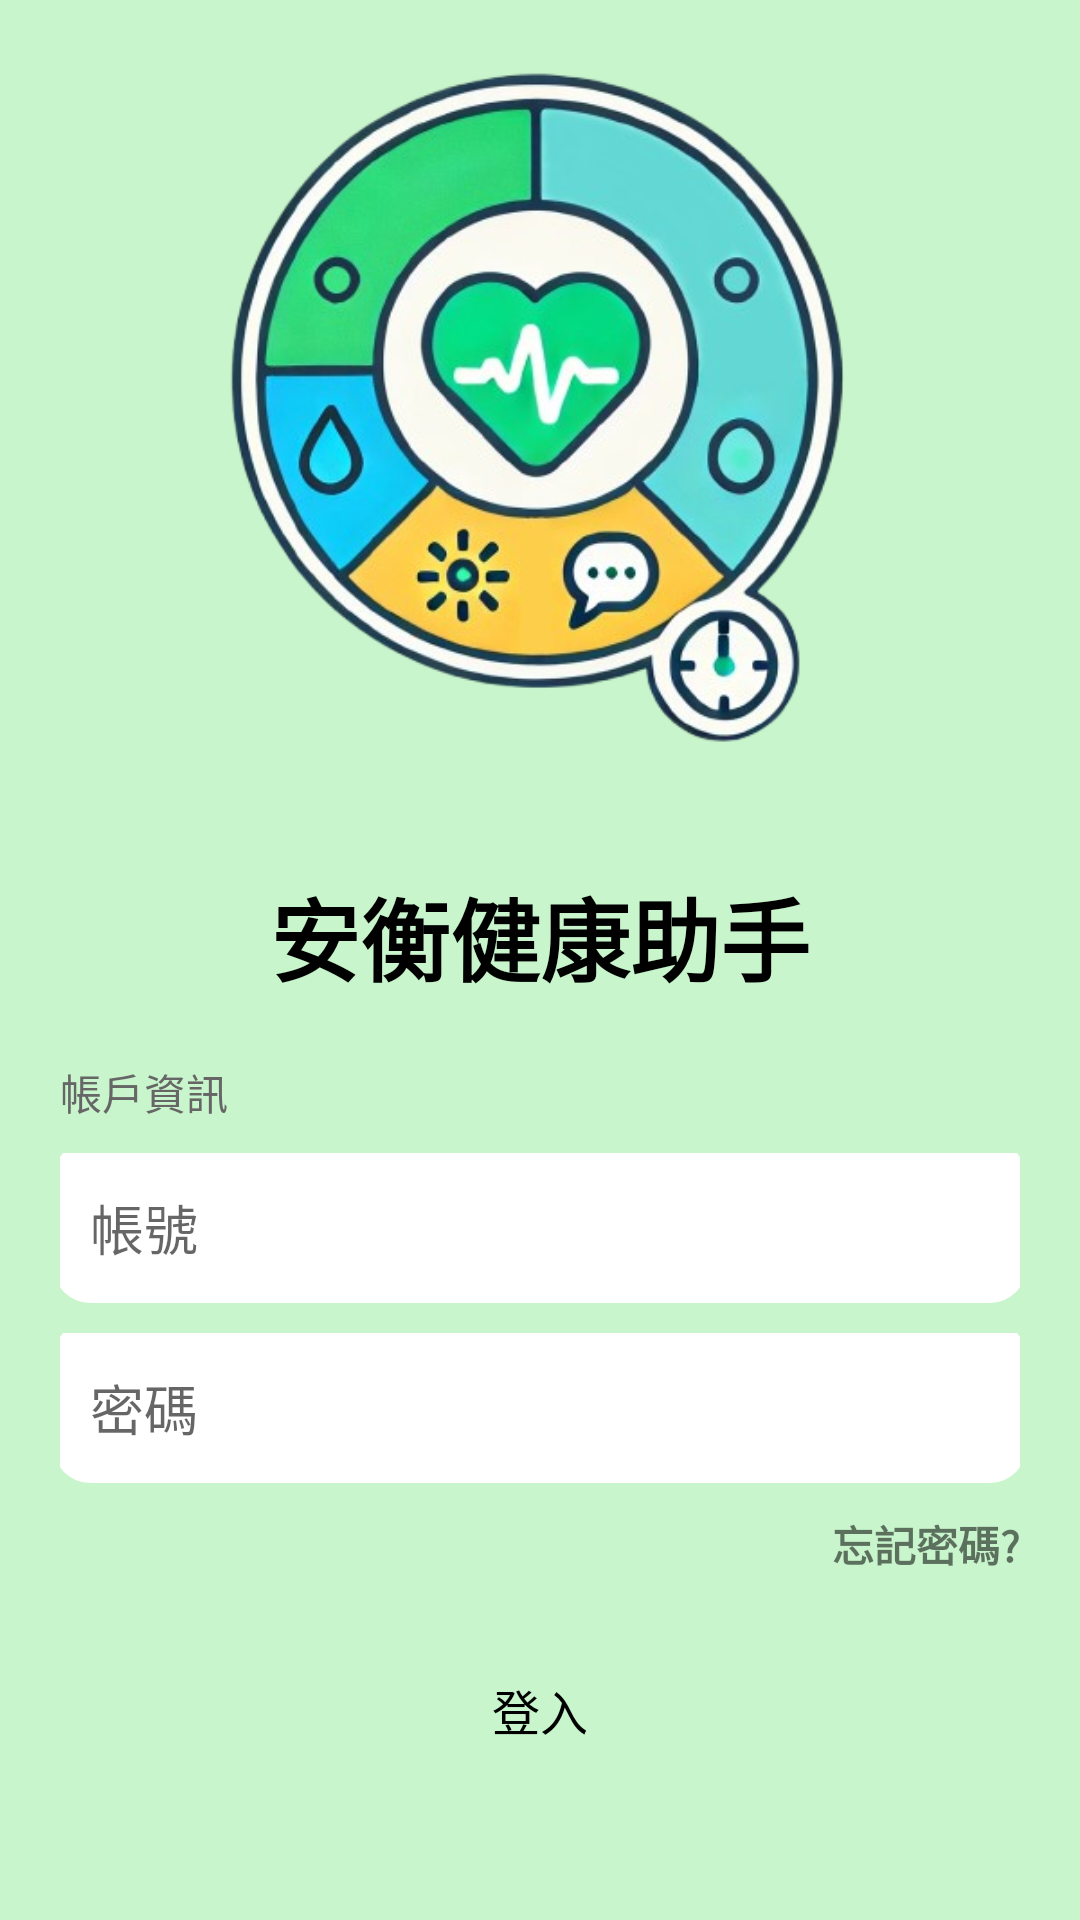

Produce the Android XML layout that renders to this screen, including the resource entries it uses.
<!-- AndroidManifest.xml: application theme Theme.AHHapp -->
<!-- res/layout/activity_main.xml -->
<?xml version="1.0" encoding="utf-8"?>
<LinearLayout
    xmlns:android="http://schemas.android.com/apk/res/android"
    android:layout_width="match_parent"
    android:layout_height="match_parent"
    android:orientation="vertical"
    android:gravity="center"
    android:padding="20dp"
    android:background="#C8F5CC">

    <ImageView
        android:layout_width="wrap_content"
        android:layout_height="300dp"
        android:src="@drawable/logo"
        android:layout_gravity="center_horizontal"
        android:scaleType="fitCenter"/>

    <TextView
        android:layout_width="wrap_content"
        android:layout_height="wrap_content"
        android:text="安衡健康助手"
        android:textSize="30sp"
        android:textStyle="bold"
        android:textColor="@color/black"
        android:layout_marginTop="5dp"
        android:layout_gravity="center_horizontal"/>

    <TextView
        android:layout_width="wrap_content"
        android:layout_height="wrap_content"
        android:text="帳戶資訊"
        android:textSize="14sp"
        android:textColor="#666666"
        android:layout_gravity="left"
        android:layout_marginTop="20dp"/>

    <EditText
        android:id="@+id/et_account"
        android:layout_width="match_parent"
        android:layout_height="50dp"
        android:hint="帳號"
        android:layout_marginTop="10dp"
        android:background="@drawable/edittext_background"
        android:padding="10dp"/>

    <EditText
        android:id="@+id/et_password"
        android:layout_width="match_parent"
        android:layout_height="50dp"
        android:layout_marginTop="10dp"
        android:hint="密碼"
        android:inputType="textPassword"
        android:background="@drawable/edittext_background"
        android:padding="10dp"/>


    <TextView
        android:id="@+id/tv_forgot_password"
        android:layout_width="wrap_content"
        android:layout_height="wrap_content"
        android:text="忘記密碼?"
        android:textStyle="bold"
        android:textSize="14sp"
        android:layout_marginTop="10dp"
        android:layout_gravity="end"/>

    <Button
        android:id="@+id/btn_login"
        android:layout_width="match_parent"
        android:layout_height="50dp"
        android:text="登入"
        android:textSize="16sp"
        android:background="@drawable/login_btn_bg"
        android:textColor="@color/black"
        android:layout_marginTop="20dp"/>

    <Button
        android:id="@+id/btn_register"
        android:layout_width="match_parent"
        android:layout_height="50dp"
        android:text="註冊"
        android:textSize="16sp"
        android:background="@drawable/login_btn_bg"
        android:textColor="@color/black"
        android:layout_marginTop="10dp"/>
</LinearLayout>
<!-- resources referenced by this layout -->
<resources>
  <color name="black">#FF000000</color>
  <!-- drawable edittext_background (drawable) -->
  <?xml version="1.0" encoding="utf-8"?>
  <layer-list xmlns:android="http://schemas.android.com/apk/res/android">
  
      <item>
          <shape android:shape="rectangle">
              <solid android:color="#666666" />
              <corners android:radius="15dp" />
          </shape>
      </item>
  
      <item android:top="-4dp" android:left="-2dp" android:right="-2dp">
          <shape android:shape="rectangle">
              <solid android:color="#FFFFFF" />
              <corners android:radius="12dp" />
          </shape>
      </item>
  
  </layer-list>
  <!-- drawable logo: png bitmap (drawable, 216872 bytes) -->
  <style name="Theme.AHHapp" parent="Theme.AppCompat.Light.NoActionBar">
          
          <item name="colorPrimary">@color/purple_500</item>
          <item name="colorPrimaryVariant">@color/purple_700</item>
          <item name="colorOnPrimary">@color/white</item>
          
          <item name="colorSecondary">@color/teal_200</item>
          <item name="colorSecondaryVariant">@color/teal_700</item>
          <item name="colorOnSecondary">@color/black</item>
          
          <item name="android:statusBarColor">?attr/colorPrimaryVariant</item>
          
      </style>
  <color name="purple_500">#FF6200EE</color>
  <color name="purple_700">#FF3700B3</color>
  <color name="white">#FFFFFFFF</color>
  <color name="teal_200">#FF03DAC5</color>
  <color name="teal_700">#FF018786</color>
</resources>
